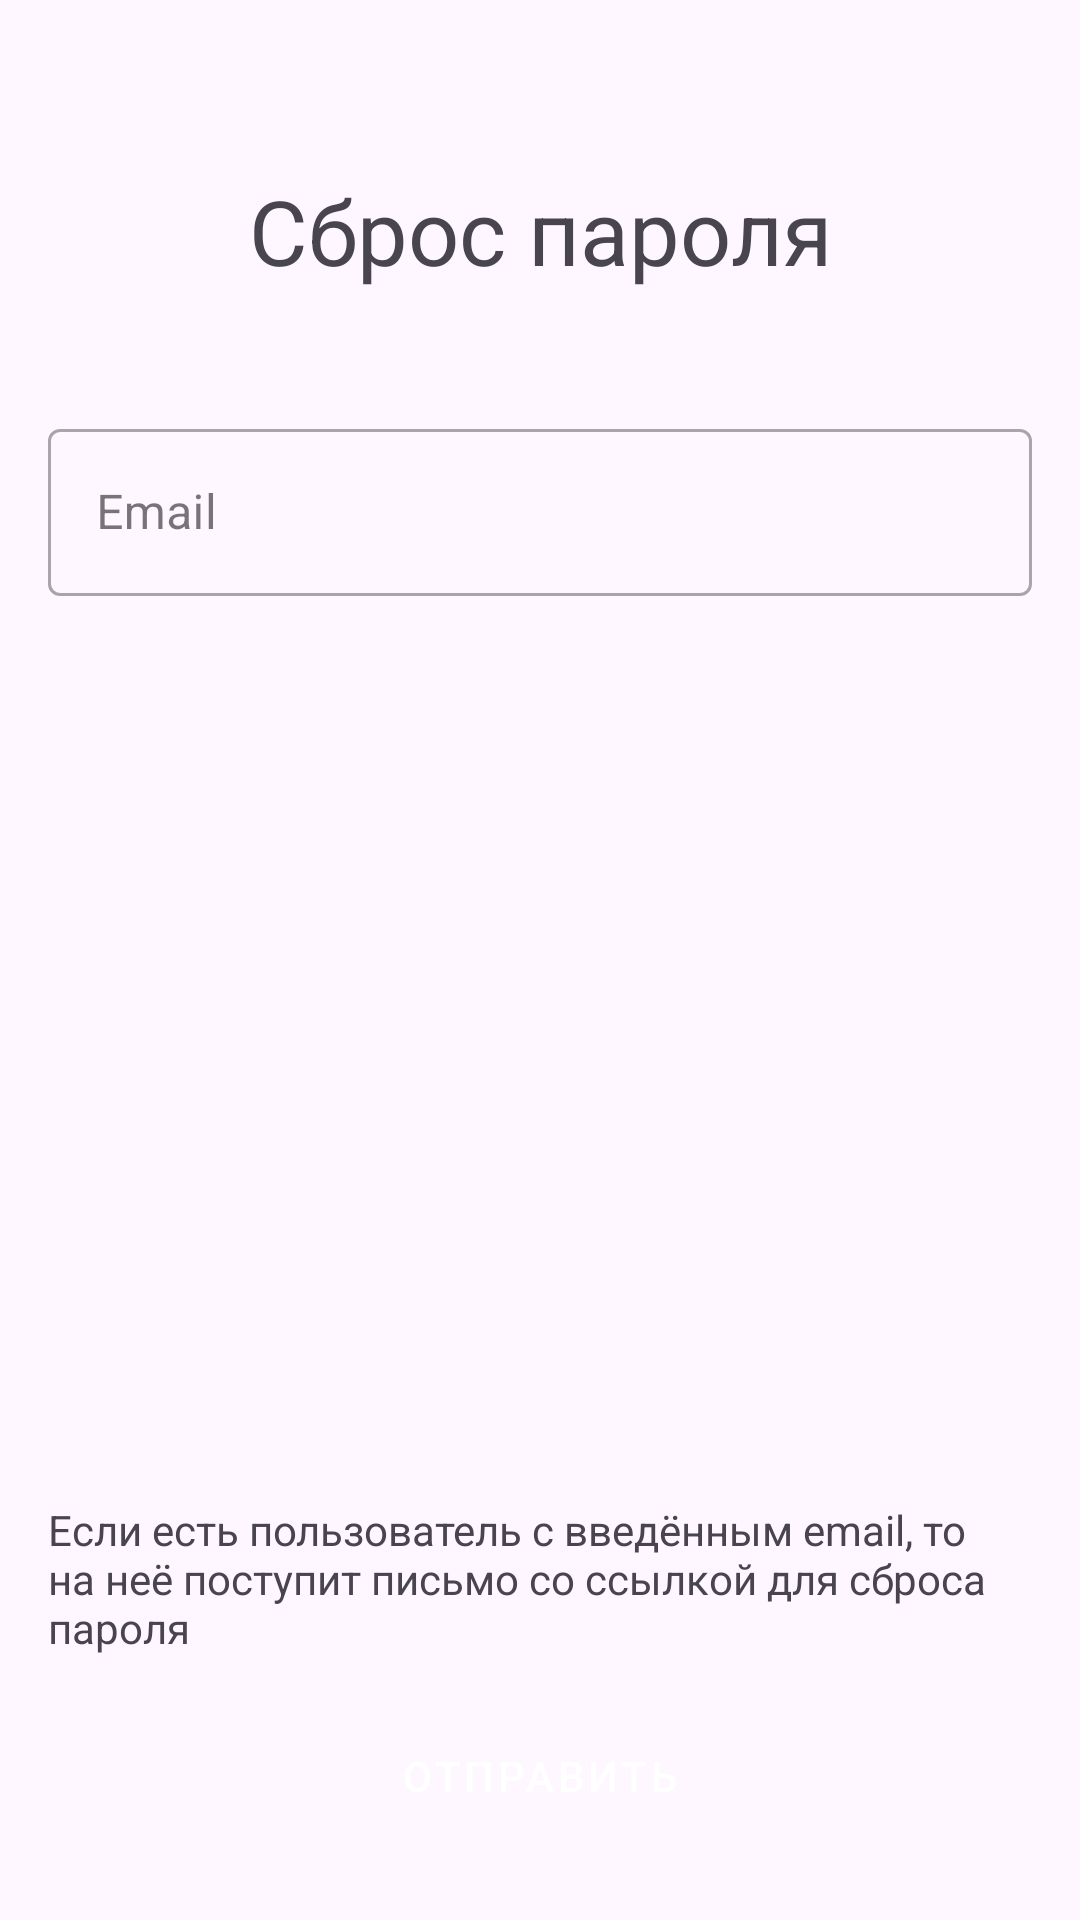

Produce the Android XML layout that renders to this screen, including the resource entries it uses.
<!-- AndroidManifest.xml: application theme Theme.Notreedro -->
<!-- res/layout/forgot_password_page.xml -->
<?xml version="1.0" encoding="utf-8"?>
<androidx.constraintlayout.widget.ConstraintLayout xmlns:android="http://schemas.android.com/apk/res/android"
    xmlns:app="http://schemas.android.com/apk/res-auto"
    xmlns:tools="http://schemas.android.com/tools"
    android:layout_width="match_parent"
    android:layout_height="match_parent"
    android:padding="16dp"
    tools:context=".ForgotPasswordActivity">

    <TextView
        android:id="@+id/authForgotPasswordWelcomeText"
        android:layout_width="wrap_content"
        android:layout_height="wrap_content"
        android:text="@string/auth_forgot_password_header"
        android:textSize="30sp"
        app:layout_constraintBottom_toTopOf="@+id/guidelineCenterVertical"
        app:layout_constraintEnd_toEndOf="parent"
        app:layout_constraintStart_toStartOf="parent"
        app:layout_constraintTop_toTopOf="parent" />

    <com.google.android.material.textfield.TextInputLayout
        android:id="@+id/authForgotPasswordLoginInputLayout"
        style="@style/Widget.MaterialComponents.TextInputLayout.OutlinedBox"
        android:layout_width="0dp"
        android:layout_height="wrap_content"
        android:layout_marginBottom="8dp"
        app:layout_constraintEnd_toEndOf="parent"
        app:layout_constraintStart_toStartOf="parent"
        app:layout_constraintTop_toBottomOf="@+id/guidelineCenterVertical">

        <com.google.android.material.textfield.TextInputEditText
            android:id="@+id/authForgotPasswordLoginInput"
            android:layout_width="match_parent"
            android:layout_height="wrap_content"
            android:hint="@string/auth_login_input"
            android:inputType="textEmailAddress" />
    </com.google.android.material.textfield.TextInputLayout>

    <Button
        android:id="@+id/authForgotPasswordButton"
        style="@style/Widget.MaterialComponents.Button"
        android:layout_width="0dp"
        android:layout_height="wrap_content"
        android:layout_marginTop="8dp"
        android:layout_marginBottom="8dp"
        android:text="@string/auth_forgot_password_button"
        app:layout_constraintBottom_toBottomOf="parent"
        app:layout_constraintEnd_toEndOf="parent"
        app:layout_constraintStart_toStartOf="parent" />

    <TextView
        android:id="@+id/authForgotPasswordInfoText"
        android:layout_width="0dp"
        android:layout_height="wrap_content"
        android:layout_marginTop="25dp"
        android:layout_marginBottom="16dp"
        android:text="@string/auth_forgot_password_text"
        app:layout_constraintEnd_toEndOf="parent"
        app:layout_constraintStart_toStartOf="parent"
        app:layout_constraintBottom_toTopOf="@+id/authForgotPasswordButton" />

    <androidx.constraintlayout.widget.Guideline
        android:id="@+id/guidelineCenterVertical"
        android:layout_width="0dp"
        android:layout_height="wrap_content"
        android:orientation="horizontal"
        app:layout_constraintGuide_percent="0.20" />
</androidx.constraintlayout.widget.ConstraintLayout>
<!-- resources referenced by this layout -->
<resources>
  <string name="auth_forgot_password_button">Отправить</string>
  <string name="auth_forgot_password_header">Сброс пароля</string>
  <string name="auth_forgot_password_text">
          Если есть пользователь с введённым email,
          то на неё поступит письмо со ссылкой для сброса пароля
      </string>
  <string name="auth_login_input">Email</string>
  <style name="Theme.Notreedro" parent="Base.Theme.Notreedro" />
  <style name="Base.Theme.Notreedro" parent="Theme.Material3.DayNight.NoActionBar">
          <item name="colorPrimary">@color/primary</item>
      </style>
  <color name="primary">#FF9800</color>
</resources>
